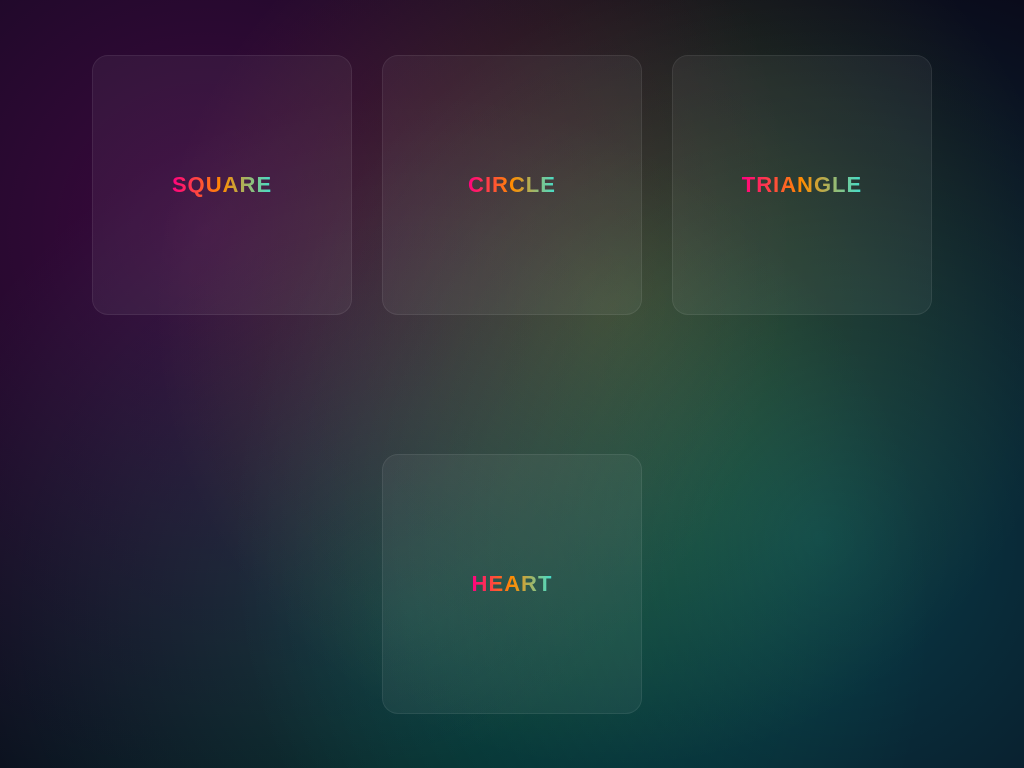

Recreate this image using only HTML and CSS.

<!doctype html>
<html lang="en">
<head>
<meta charset="utf-8" />
<meta name="viewport" content="width=device-width,initial-scale=1" />
<title>Colorful Letter Shapes</title>
<style>
  :root{
    --size: 260px;
  }
  *{box-sizing:border-box;}
  body{
    margin:0;
    min-height:100vh;
    display:flex;
    align-items:center;
    justify-content:center;
    flex-wrap:wrap;
    gap:30px;
    background: radial-gradient(circle at 20% 30%, #ff00cc33 0%, transparent 60%),
                radial-gradient(circle at 80% 70%, #00ffff33 0%, transparent 60%),
                radial-gradient(circle at 60% 40%, #ffea0033 0%, transparent 60%),
                radial-gradient(circle at 40% 80%, #00ff9933 0%, transparent 60%),
                #0a0a1a;
    font-family: "Poppins", sans-serif;
    overflow:hidden;
  }

  .shape-card{
    --w: var(--size);
    width:var(--w);
    height:var(--w);
    position:relative;
    border-radius:16px;
    background:rgba(255,255,255,0.05);
    overflow:hidden;
    display:flex;
    align-items:center;
    justify-content:center;
    border:1px solid rgba(255,255,255,0.07);
    cursor:pointer;
    transition: transform .3s ease, box-shadow .4s ease;
  }
  .shape-card:hover{
    transform:scale(1.05);
    box-shadow:0 0 25px rgba(255,255,255,0.25);
  }

  .static-word{
    position:relative;
    font-weight:800;
    letter-spacing:1px;
    text-transform:uppercase;
    font-size:22px;
    opacity:1;
    transition:opacity .3s ease;
    background: linear-gradient(90deg,#ff0080,#ff8c00,#40e0d0);
    background-clip:text;
    -webkit-background-clip:text;
    color:transparent;
    animation: hueShift 5s linear infinite;
  }

  @keyframes hueShift{
    0%{filter:hue-rotate(0deg);}
    100%{filter:hue-rotate(360deg);}
  }

  .letters-layer{
    position:absolute;
    inset:0;
    z-index:6;
    pointer-events:none;
  }

  .letter{
    position:absolute;
    left:50%;
    top:50%;
    transform:translate(-50%,-50%);
    transition:transform 700ms cubic-bezier(.18,.76,.22,1), opacity 400ms ease;
    font-weight:800;
    font-size:13px;
    opacity:0;
    user-select:none;
    text-transform:uppercase;
    background: linear-gradient(90deg,#ff0080,#ff8c00,#40e0d0);
    background-clip:text;
    -webkit-background-clip:text;
    color:transparent;
    animation: hueShift 4s linear infinite;
  }

  .shape-card.arranged .static-word{ opacity:0; }
  .shape-card.arranged .letter{ opacity:1; }

  @media (max-width:520px){
    :root{ --size: 200px; }
    .static-word{ font-size:18px; }
    .letter{ font-size:11px; }
  }
</style>
</head>
<body>
<div class="shape-card" data-shape="square" data-word="square">
  <div class="static-word">SQUARE</div>
  <div class="letters-layer"></div>
</div>
<div class="shape-card" data-shape="circle" data-word="circle">
  <div class="static-word">CIRCLE</div>
  <div class="letters-layer"></div>
</div>
<div class="shape-card" data-shape="triangle" data-word="triangle">
  <div class="static-word">TRIANGLE</div>
  <div class="letters-layer"></div>
</div>
<div class="shape-card" data-shape="heart" data-word="heart">
  <div class="static-word">HEART</div>
  <div class="letters-layer"></div>
</div>

<script>
const CARDS=document.querySelectorAll('.shape-card');

function createLetters(card,count=64){
  const layer=card.querySelector('.letters-layer');
  const word=card.dataset.word||'text';
  layer.innerHTML='';
  for(let i=0;i<count;i++){
    const span=document.createElement('span');
    span.className='letter';
    span.textContent=word[i%word.length];
    layer.appendChild(span);
  }
}

function getPoints(shape,count,size){
  const pts=[];
  if(shape==='circle'){
    const r=size*0.75;
    for(let i=0;i<count;i++){
      const a=(i/count)*2*Math.PI;
      pts.push([Math.cos(a)*r,Math.sin(a)*r]);
    }
  } else if(shape==='square'){
    const s=size*1.4, per=count/4, h=s/2;
    for(let i=0;i<per;i++) pts.push([(-h)+(s/per)*i,-h]);
    for(let i=0;i<per;i++) pts.push([h,(-h)+(s/per)*i]);
    for(let i=0;i<per;i++) pts.push([(h)-(s/per)*i,h]);
    for(let i=0;i<per;i++) pts.push([-h,(h)-(s/per)*i]);
  } else if(shape==='triangle'){
    const side=size*1.8, h=Math.sqrt(3)/2*side;
    const v1=[0,-h/2],v2=[-side/2,h/2],v3=[side/2,h/2];
    const per=count/3;
    for(let i=0;i<per;i++){let t=i/per;pts.push([v1[0]+(v2[0]-v1[0])*t,v1[1]+(v2[1]-v1[1])*t]);}
    for(let i=0;i<per;i++){let t=i/per;pts.push([v2[0]+(v3[0]-v2[0])*t,v2[1]+(v3[1]-v2[1])*t]);}
    for(let i=0;i<per;i++){let t=i/per;pts.push([v3[0]+(v1[0]-v3[0])*t,v3[1]+(v1[1]-v3[1])*t]);}
  } else if(shape==='heart'){
    const scale=size*0.9;
    for(let i=0;i<count;i++){
      const t=2*Math.PI*i/count;
      const x=16*Math.pow(Math.sin(t),3);
      const y=13*Math.cos(t)-5*Math.cos(2*t)-2*Math.cos(3*t)-Math.cos(4*t);
      pts.push([x*(scale/24),-y*(scale/24)]);
    }
  }
  return pts;
}

function arrangeLetters(card){
  const letters=Array.from(card.querySelectorAll('.letter'));
  const pts=getPoints(card.dataset.shape,letters.length,card.offsetWidth/2);
  letters.forEach((l,i)=>{
    const [x,y]=pts[i%pts.length];
    l.style.transform=`translate(calc(-50% + ${x}px), calc(-50% + ${y}px)) rotate(${(Math.random()-0.5)*15}deg)`;
    l.style.opacity=1;
  });
  card.classList.add('arranged');
}
function resetLetters(card){
  const letters=card.querySelectorAll('.letter');
  letters.forEach(l=>{
    l.style.transform='translate(-50%,-50%) rotate(0deg)';
    l.style.opacity=0;
  });
  card.classList.remove('arranged');
}

CARDS.forEach(card=>{
  createLetters(card,70);
  card.addEventListener('mouseenter',()=>arrangeLetters(card));
  card.addEventListener('mouseleave',()=>resetLetters(card));
});
</script>
</body>
</html>
